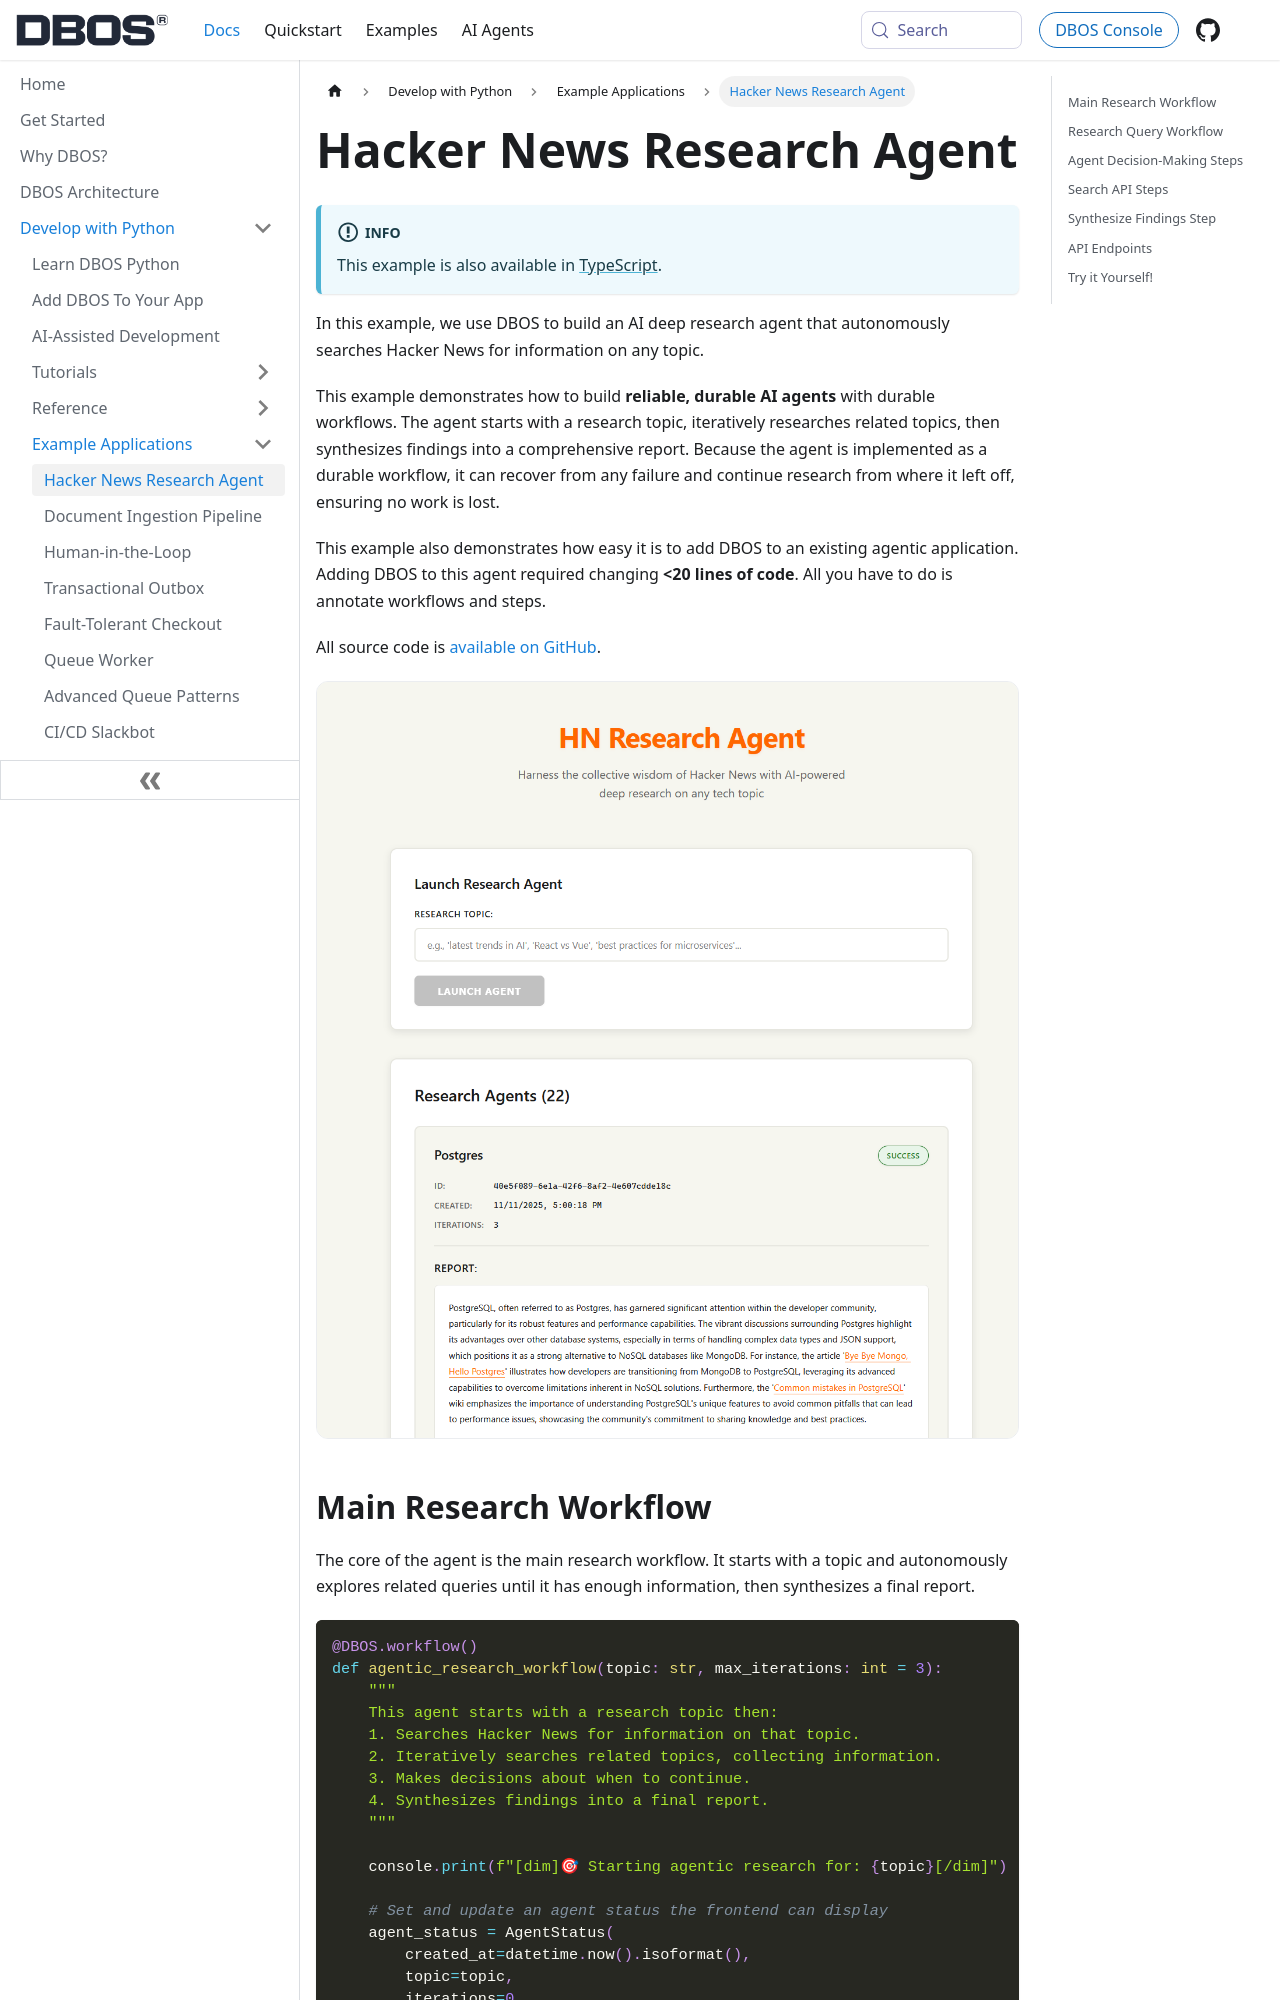

repository: dbos-inc/dbos-docs · page: python/examples/hacker-news-agent.html · generator: docusaurus

---
sidebar_position: 10
title: Hacker News Research Agent
---

:::info
This example is also available in [TypeScript](../../typescript/examples/hacker-news-agent).
:::

In this example, we use DBOS to build an AI deep research agent that autonomously searches Hacker News for information on any topic.

This example demonstrates how to build **reliable, durable AI agents** with durable workflows.
The agent starts with a research topic, iteratively researches related topics, then synthesizes findings into a comprehensive report.
Because the agent is implemented as a durable workflow, it can recover from any failure and continue research from where it left off, ensuring no work is lost.

This example also demonstrates how easy it is to add DBOS to an existing agentic application.
Adding DBOS to this agent required changing **&lt;20 lines of code**.
All you have to do is annotate workflows and steps.

All source code is [available on GitHub](https://github.com/dbos-inc/dbos-demo-apps/tree/main/python/hacker-news-agent).

<img src={require('@site/static/img/examples/hn-agent.png').default} alt="Agent Inbox" width="800" className="custom-img"/>

## Main Research Workflow

The core of the agent is the main research workflow.
It starts with a topic and autonomously explores related queries until it has enough information, then synthesizes a final report.

```python
@DBOS.workflow()
def agentic_research_workflow(topic: str, max_iterations: int = 3):
    """
    This agent starts with a research topic then:
    1. Searches Hacker News for information on that topic.
    2. Iteratively searches related topics, collecting information.
    3. Makes decisions about when to continue.
    4. Synthesizes findings into a final report.
    """

    console.print(f"[dim]🎯 Starting agentic research for: {topic}[/dim]")

    # Set and update an agent status the frontend can display
    agent_status = AgentStatus(
        created_at=datetime.now().isoformat(),
        topic=topic,
        iterations=0,
        report=None,
        status="PENDING",
    )
    DBOS.set_event(AGENT_STATUS, agent_status)

    all_findings = []
    current_iteration = 0
    current_topic = topic

    # Main agentic research loop
    while current_iteration < max_iterations:
        current_iteration += 1
        agent_status.iterations = current_iteration
        DBOS.set_event(AGENT_STATUS, agent_status)

        # Research the next topic in a child workflow
        evaluation = research_topic(topic, current_topic)
        all_findings.append(evaluation.model_dump())

        # Evaluate whether to continue research
        should_continue = should_continue_step(
            topic, all_findings, current_iteration, max_iterations
        )
        if not should_continue:
            break

        # Generate next research question based on findings
        if current_iteration < max_iterations:
            follow_up_topic = generate_follow_ups_step(
                topic, all_findings, current_iteration
            )
            if follow_up_topic:
                current_topic = follow_up_topic
            else:
                break

    # Final step: Synthesize all findings into comprehensive report
    final_report = synthesize_findings_step(topic, all_findings)
    agent_status.report = final_report.report
    DBOS.set_event(AGENT_STATUS, agent_status)
```

## Research Query Workflow

Each iteration of the main research workflow calls a child workflow that searches Hacker News for information about a query, then evaluates and returns its findings.

```python
@DBOS.workflow()
def research_topic(topic: str, query: str) -> EvaluationResult:
    """Research a topic selected by the main agentic workflow."""
    # Step 1: Search Hacker News for stories about the topic
    stories = search_hackernews_step(query, max_results=30)

    # Step 2: Gather comments from all stories found
    comments = []
    if stories:

        for i, story in enumerate(stories):
            story_id = story.get("objectID")
            title = story.get("title", "Unknown")[:50]
            num_comments = story.get("num_comments", 0)
            if story_id and num_comments > 0:
                story_comments = get_comments_step(story_id, max_comments=10)
                comments.extend(story_comments)

    # Step 3: Evaluate gathered data and return findings
    return evaluate_results_step(topic, query, stories, comments)
```
